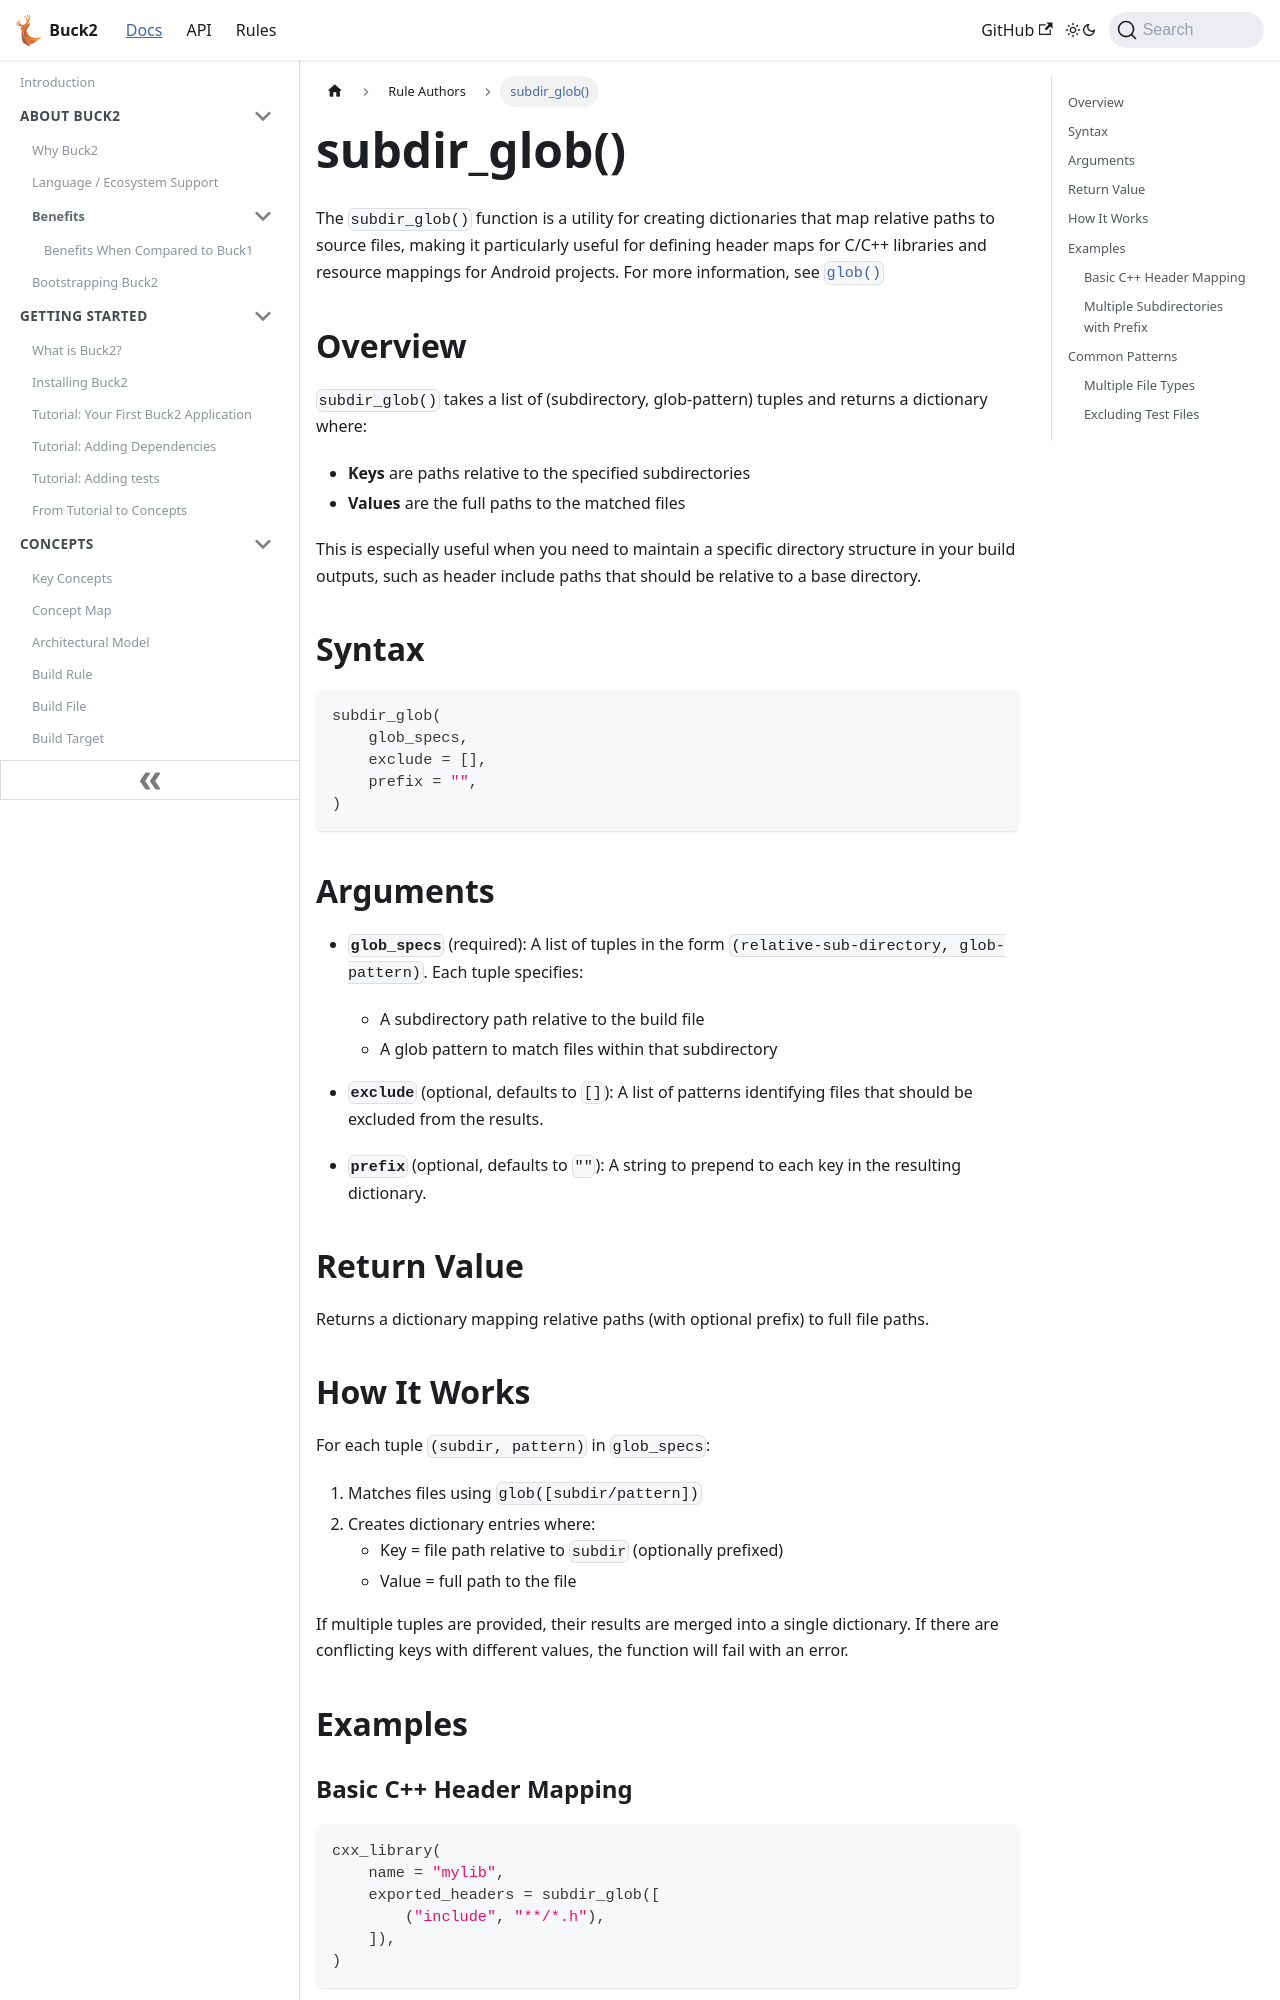

repository: Blindspot22/buck2 · page: docs/rule_authors/subdir_glob/index.html · generator: docusaurus

---
id: subdir_glob
title: subdir_glob()
---

# subdir_glob()

The `subdir_glob()` function is a utility for creating dictionaries that map
relative paths to source files, making it particularly useful for defining
header maps for C/C++ libraries and resource mappings for Android projects. For
more information, see [`glob()`](../api/build/index.md#glob)

## Overview

`subdir_glob()` takes a list of (subdirectory, glob-pattern) tuples and returns
a dictionary where:

- **Keys** are paths relative to the specified subdirectories
- **Values** are the full paths to the matched files

This is especially useful when you need to maintain a specific directory
structure in your build outputs, such as header include paths that should be
relative to a base directory.

## Syntax

```python
subdir_glob(
    glob_specs,
    exclude = [],
    prefix = "",
)
```

## Arguments

- **`glob_specs`** (required): A list of tuples in the form
  `(relative-sub-directory, glob-pattern)`. Each tuple specifies:
  - A subdirectory path relative to the build file
  - A glob pattern to match files within that subdirectory
- **`exclude`** (optional, defaults to `[]`): A list of patterns identifying
  files that should be excluded from the results.

- **`prefix`** (optional, defaults to `""`): A string to prepend to each key in
  the resulting dictionary.

## Return Value

Returns a dictionary mapping relative paths (with optional prefix) to full file
paths.
